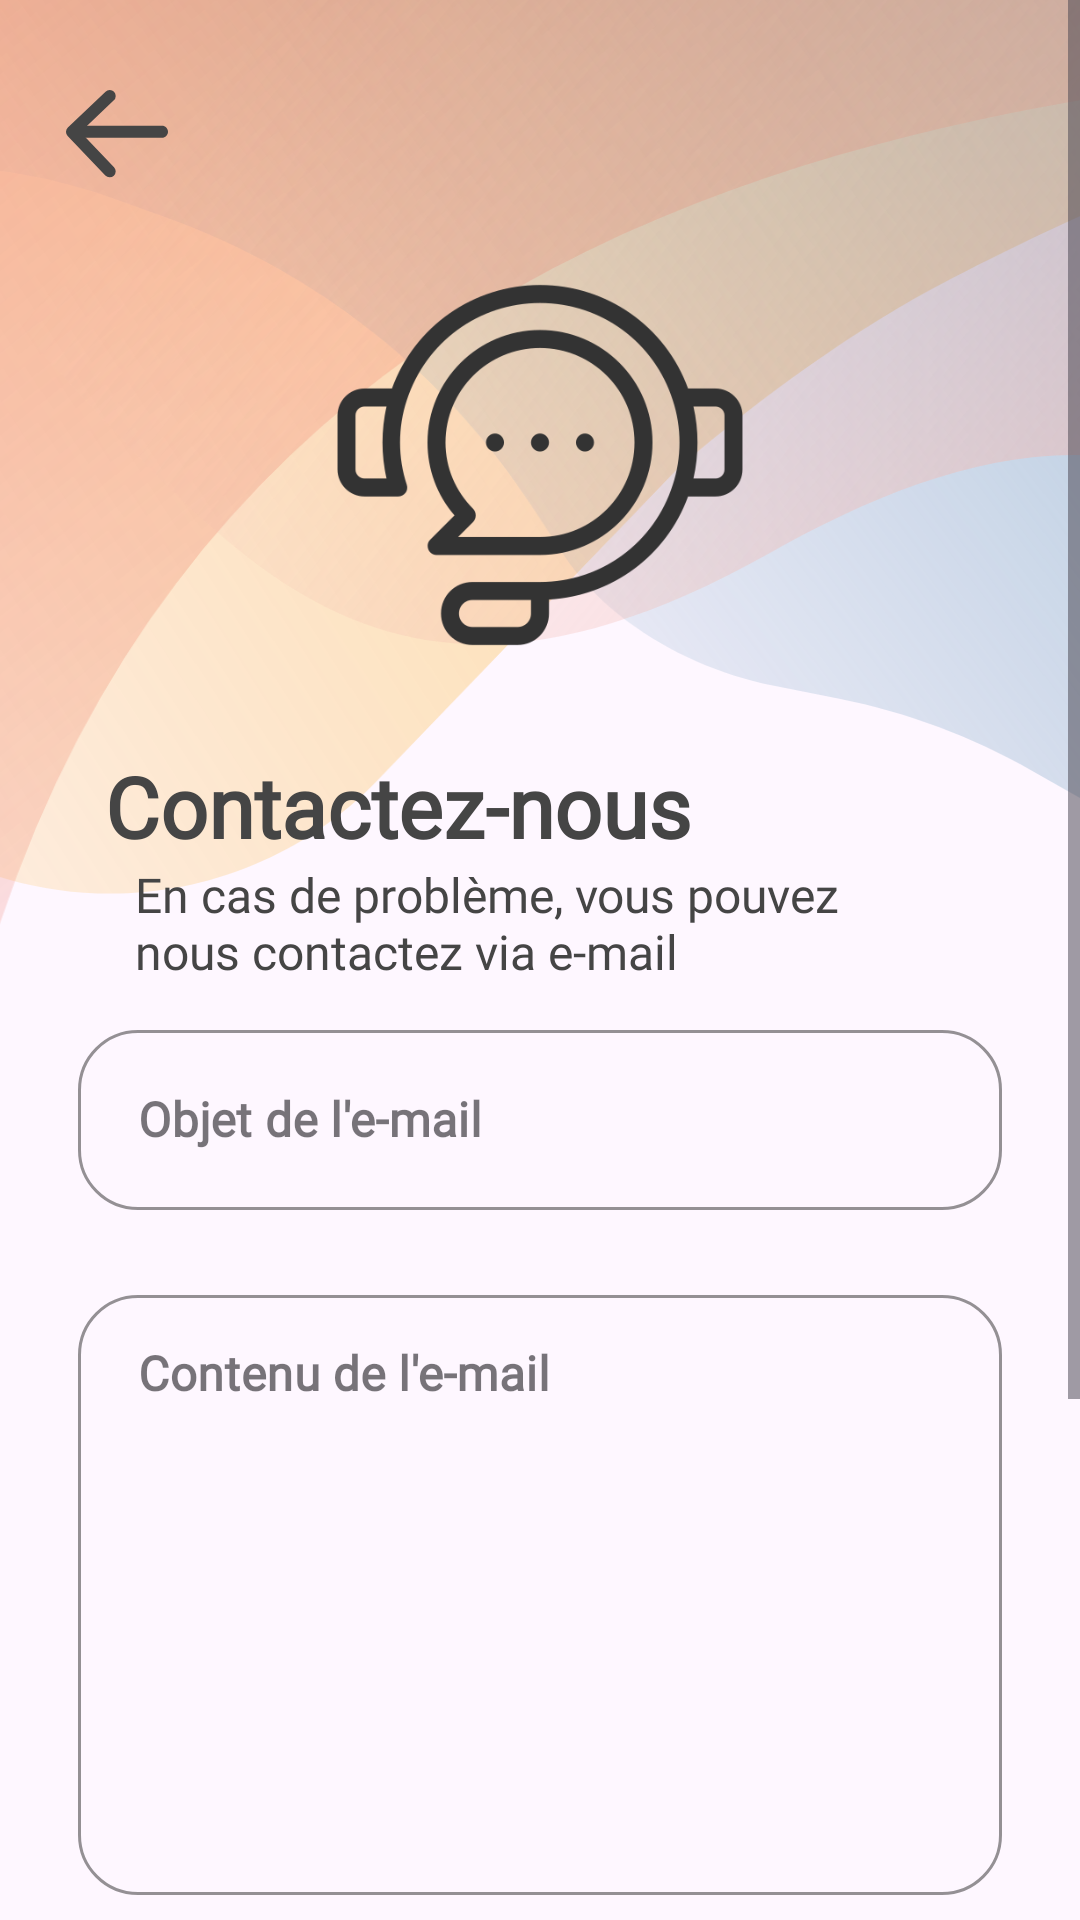

This screen was rendered from an Android layout file. Write that file and the resources it references.
<!-- AndroidManifest.xml: application theme Theme.MiniProjet -->
<!-- res/layout/activity_support.xml -->
<?xml version="1.0" encoding="utf-8"?>
<FrameLayout xmlns:android="http://schemas.android.com/apk/res/android"
    android:layout_width="match_parent"
    android:layout_height="match_parent">

    <ImageView
        android:layout_width="match_parent"
        android:layout_height="match_parent"
        android:adjustViewBounds="true"
        android:maxHeight="0dp"
        android:scaleType="centerCrop"
        android:src="@drawable/backgrounddrawing" />
<ScrollView
    xmlns:android="http://schemas.android.com/apk/res/android"
    xmlns:app="http://schemas.android.com/apk/res-auto"
    xmlns:tools="http://schemas.android.com/tools"
    android:layout_width="match_parent"
    android:layout_height="match_parent">
<LinearLayout
    android:layout_width="match_parent"
    android:layout_height="match_parent"
    tools:context=".activities.DashboardActivity"
    android:orientation="vertical">
    <ImageButton
        android:id="@+id/back"
        android:layout_width="wrap_content"
        android:layout_height="wrap_content"
        android:background="@null"
        android:layout_marginTop="30dp"
        android:layout_marginStart="22dp"
        android:src="@drawable/back"
        />

        <ImageView
            android:layout_width="150dp"
            android:layout_height="150dp"
            android:src="@drawable/support_client_icon"
            android:layout_gravity="center"
            android:layout_marginTop="20dp"
            />

        <TextView
            android:layout_width="wrap_content"
            android:layout_height="wrap_content"
            android:text="Contactez-nous"
            android:textSize="28sp"
            android:layout_marginTop="20dp"
            android:layout_marginHorizontal="35dp"
            android:textColor="@color/black"
            android:fontFamily="@font/aleo"
            android:textStyle="bold"
            />

        <TextView
            android:layout_width="wrap_content"
            android:layout_height="wrap_content"
            android:text="En cas de problème, vous pouvez nous contactez via e-mail"
            android:textSize="16sp"
            android:layout_marginBottom="10dp"
            android:layout_marginHorizontal="45dp"
            android:textColor="@color/black"
            android:fontFamily="@font/aleo"
            />

    <com.google.android.material.textfield.TextInputLayout
        android:layout_width="match_parent"
        android:layout_height="wrap_content"
        android:layout_marginHorizontal="26dp"
        android:hint="Objet de l'e-mail"
        style="@style/MyTextInputLayout" >

        <com.google.android.material.textfield.TextInputEditText
            android:id="@+id/objet"
            android:layout_width="match_parent"
            android:layout_height="60dp"
            android:paddingHorizontal="20dp"
            android:paddingVertical="15dp"
            android:fontFamily="@font/aleo"
            android:textColorHint="#666"
            android:textStyle="bold"
            android:inputType="textCapSentences" />

    </com.google.android.material.textfield.TextInputLayout>


    <com.google.android.material.textfield.TextInputLayout
        android:layout_width="match_parent"
        android:layout_height="wrap_content"
        android:layout_marginTop="23dp"
        android:layout_marginHorizontal="26dp"
        android:hint="Contenu de l'e-mail"
        style="@style/MyTextInputLayout" >

        <com.google.android.material.textfield.TextInputEditText
            android:id="@+id/contenu"
            android:layout_width="match_parent"
            android:layout_height="200dp"
            android:paddingHorizontal="20dp"
            android:paddingVertical="17dp"
            android:fontFamily="@font/aleo"
            android:textColorHint="#666"
            android:textStyle="bold"
            android:gravity="start"
            android:inputType="textCapSentences|textMultiLine"
            android:imeOptions="actionNone|flagNoEnterAction"/>

    </com.google.android.material.textfield.TextInputLayout>

    <androidx.appcompat.widget.AppCompatButton
        android:id="@+id/send_email"
        android:layout_width="wrap_content"
        android:layout_height="wrap_content"
        android:text="Envoyer  "
        android:textSize="17sp"
        android:drawableEnd="@drawable/send"
        android:layout_marginTop="20dp"
        android:layout_marginBottom="10dp"
        android:layout_marginHorizontal="30dp"
        android:paddingVertical="10dp"
        android:paddingHorizontal="20dp"
        android:background="@drawable/submit_button"
        android:layout_gravity="end"
        android:textColor="#fff"
        android:fontFamily="@font/aleo"
        android:textAllCaps="false"
        android:textStyle="bold"
        />

    <TextView
        android:layout_width="wrap_content"
        android:layout_height="wrap_content"
        android:layout_marginHorizontal="45dp"
        android:layout_marginTop="20dp"
        android:fontFamily="@font/aleo"
        android:text="Ou vous pouvez nous contactez via téléphone"
        android:textColor="@color/black"
        android:textSize="16sp" />

    <androidx.appcompat.widget.AppCompatButton
            android:id="@+id/telephone"
            android:layout_width="wrap_content"
            android:layout_height="wrap_content"
            android:text="  012345678"
            android:textSize="17sp"
            android:drawableStart="@drawable/phone"
            android:layout_marginTop="10dp"
            android:layout_marginBottom="50dp"
            android:layout_marginHorizontal="50dp"
            android:paddingVertical="10dp"
            android:paddingStart="15dp"
            android:paddingEnd="20dp"
            android:background="@drawable/submit_button"
            android:layout_gravity="center"
            android:textColor="#fff"
            android:fontFamily="@font/aleo"
            android:textAllCaps="false"
            android:textStyle="bold"
            />

</LinearLayout>
</ScrollView>
</FrameLayout>
<!-- resources referenced by this layout -->
<resources>
  <color name="black">#454545</color>
  <!-- drawable back (drawable) -->
  <vector xmlns:android="http://schemas.android.com/apk/res/android"
      android:width="34dp"
      android:height="30dp"
      android:viewportWidth="34"
      android:viewportHeight="30">
    <path
        android:pathData="M14.56,2L2,13.932L14.56,27.121"
        android:strokeLineJoin="round"
        android:strokeWidth="4"
        android:fillColor="#00000000"
        android:strokeColor="#454545"
        android:strokeLineCap="round"/>
    <path
        android:pathData="M32,15.932C33.105,15.932 34,15.037 34,13.932C34,12.828 33.105,11.932 32,11.932V15.932ZM2,15.932H32V11.932H2V15.932Z"
        android:fillColor="#454545"/>
  </vector>
  <!-- drawable phone (drawable) -->
  <vector android:height="25dp" android:viewportHeight="20"
      android:viewportWidth="20" android:width="25dp" xmlns:android="http://schemas.android.com/apk/res/android">
      <path android:fillColor="#ffffff" android:fillType="evenOdd" android:pathData="M6.215,4.206C6.162,4.154 6.077,4.154 6.025,4.206L4.866,5.365C4.162,6.069 3.969,7.134 4.381,8.04C5.908,11.4 8.6,14.092 11.96,15.619C12.866,16.031 13.931,15.838 14.635,15.134L15.794,13.975C15.846,13.923 15.846,13.838 15.794,13.785L14.234,12.226C14.194,12.185 14.131,12.175 14.08,12.2L13.214,12.633C12.148,13.166 10.861,12.957 10.018,12.115L7.885,9.982C7.043,9.139 6.834,7.852 7.367,6.786L7.8,5.921C7.825,5.869 7.815,5.806 7.774,5.766L6.215,4.206ZM4.846,3.027C5.55,2.324 6.69,2.324 7.393,3.027L8.953,4.587C9.501,5.135 9.637,5.973 9.29,6.666L8.858,7.531C8.645,7.956 8.729,8.468 9.064,8.803L11.197,10.936C11.532,11.271 12.044,11.355 12.469,11.142L13.334,10.71C14.028,10.363 14.865,10.499 15.413,11.047L16.972,12.607C17.676,13.31 17.676,14.45 16.972,15.154L15.813,16.313C14.619,17.507 12.808,17.836 11.27,17.137C7.544,15.443 4.557,12.456 2.863,8.73C2.164,7.192 2.493,5.381 3.687,4.187L4.846,3.027Z"/>
  </vector>
  <!-- drawable send (drawable) -->
  <vector android:height="25dp" android:viewportHeight="20"
      android:viewportWidth="20" android:width="25dp" xmlns:android="http://schemas.android.com/apk/res/android">
      <group>
          <clip-path android:pathData="M0,0h20v20h-20z"/>
          <path android:fillColor="#ffffff" android:fillType="evenOdd" android:pathData="M18.923,1.077C19.163,1.318 19.233,1.682 19.099,1.995L11.956,18.662C11.82,18.98 11.502,19.18 11.156,19.166C10.81,19.152 10.509,18.925 10.4,18.597L8.151,11.849L1.403,9.6C1.075,9.491 0.848,9.19 0.834,8.844C0.82,8.498 1.02,8.18 1.338,8.044L18.005,0.901C18.318,0.766 18.682,0.836 18.923,1.077ZM4.01,8.712L9.073,10.4C9.322,10.483 9.517,10.678 9.6,10.927L11.288,15.99L16.747,3.253L4.01,8.712Z"/>
          <path android:fillColor="#ffffff" android:fillType="evenOdd" android:pathData="M18.506,2.672L9.339,11.839L8.161,10.661L17.327,1.494L18.506,2.672Z"/>
      </group>
  </vector>
  <!-- drawable submit_button (drawable) -->
  <?xml version="1.0" encoding="utf-8"?>
  <shape xmlns:android="http://schemas.android.com/apk/res/android">
      <solid android:color="@color/primary" />
      <corners android:radius="17dp" />
  </shape>
  <!-- drawable support_client_icon: png bitmap (drawable, 27156 bytes) -->
  <style name="MyTextInputLayout" parent="Widget.MaterialComponents.TextInputLayout.OutlinedBox">
          <item name="boxStrokeColor">#F8B042</item>
          <item name="hintTextColor">#B27A24</item>
          <item name="shapeAppearance">@style/MyShapeAppearance</item>
      </style>
  <style name="Theme.MiniProjet" parent="Base.Theme.MiniProjet" />
  <color name="primary">#EC6A52</color>
  <style name="MyShapeAppearance" parent="ShapeAppearance.MaterialComponents.SmallComponent">
          <item name="cornerFamily">rounded</item>
          <item name="cornerSize">20dp</item> 
      </style>
  <style name="Base.Theme.MiniProjet" parent="Theme.Material3.DayNight.NoActionBar">
          
          <item name="colorPrimary">@color/primary_app</item>
      </style>
  <color name="primary_app">#F5B79A</color>
</resources>
